Run: headless pygame with SDL's dummy video driver; simulated clock (each Clock.tick advances the game by its frame time, no real sleeping); random seed 0; keys injected as events and as key.get_pressed() state; no mouse input.
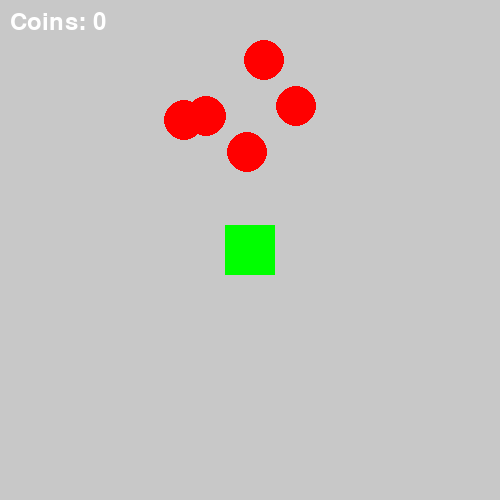
Frame 1 of 4 · flips 1–60 · no input
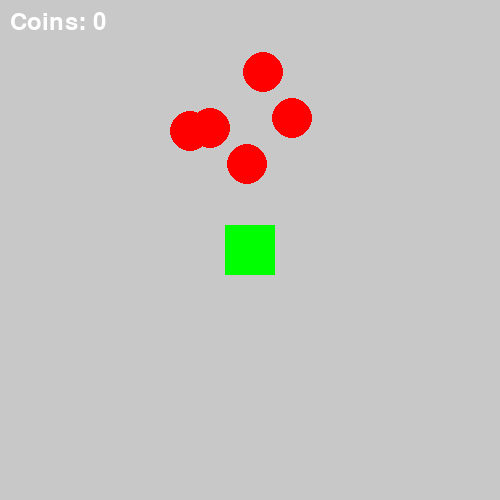
Frame 2 of 4 · flips 61–180 · tapped SPACE, RETURN · held RIGHT (→), D
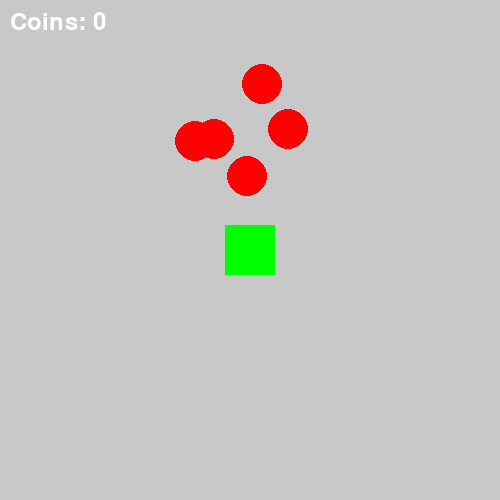
Frame 3 of 4 · flips 181–300 · held DOWN (↓), S
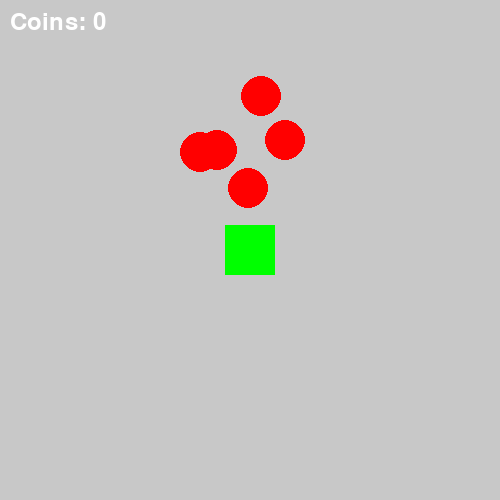
Frame 4 of 4 · flips 301–420 · held LEFT (←), A, UP (↑), W

The pygame program that drew these frames:

import pygame
import random

# Initialize pygame
pygame.init()

# Set up the screen
HIEGHT = 500
WIDTH = 500
screen = pygame.display.set_mode((WIDTH, HIEGHT))
pygame.display.set_caption("CyberStack")

# Colors
BASE_COLOR = (0, 255, 0)  # Green base
ENEMY_COLOR = (255, 0, 0)  # Red enemies

# Player base position
base_x, base_y = WIDTH/2-25, HIEGHT/2-25

# Enemy setup
enemies = []

# Create a few enemies
for i in range(5):
    enemy_x = random.randint(50, 450)
    enemy_y = random.randint(50, 150)
    enemies.append([enemy_x, enemy_y])

# Player coins
coins = 0

# Game loop
running = True
while running:
    for event in pygame.event.get():
        if event.type == pygame.QUIT:
            running = False

    # Fill the screen
    screen.fill((200, 200, 200))

    for enemy in enemies:
            # Calculate the direction the enemy should move
            dx = WIDTH/2 - enemy[0] 
            dy = HIEGHT/2 - enemy[1]  

            # Normalize the direction (so enemies move at the same speed no matter the distance)
            distance = (dx**2 + dy**2)**0.5  # Pythagoras theorem to calculate the distance
            dx /= distance
            dy /= distance

            # Move the enemy a little towards the center
            enemy[0] += dx * 0.1  # Move 2 pixels per frame in the x direction
            enemy[1] += dy * 0.1  # Move 2 pixels per frame in the y direction

    # Draw the base
    pygame.draw.rect(screen, BASE_COLOR, (base_x, base_y, 50, 50))

    # Draw enemies
    for enemy in enemies:
        pygame.draw.circle(screen, ENEMY_COLOR, (enemy[0], enemy[1]), 20)

    # Show the number of coins
    font = pygame.font.Font(None, 36)
    text = font.render(f"Coins: {coins}", True, (255, 255, 255))
    screen.blit(text, (10, 10))

    # Update the display
    pygame.display.update()

# Quit pygame
pygame.quit()
